Labelled photos from "indian_spices", an image-classification folder in lipika1911/mp. The possible labels are: caraway seeds, cinnamon stick, cloves, coriander seeds, cumin seeds, dry ginger, dry red chilly, fennel seeds, green cardamom, nutmeg, star anise, stone flowers.

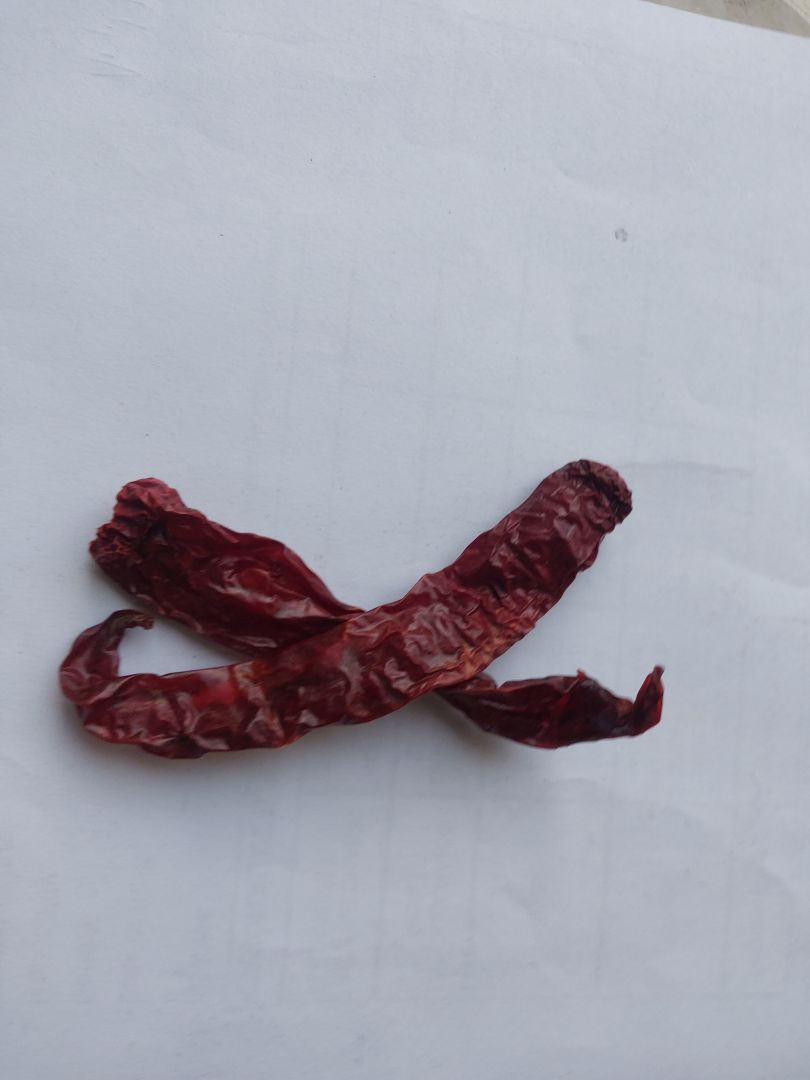
Label: dry red chilly

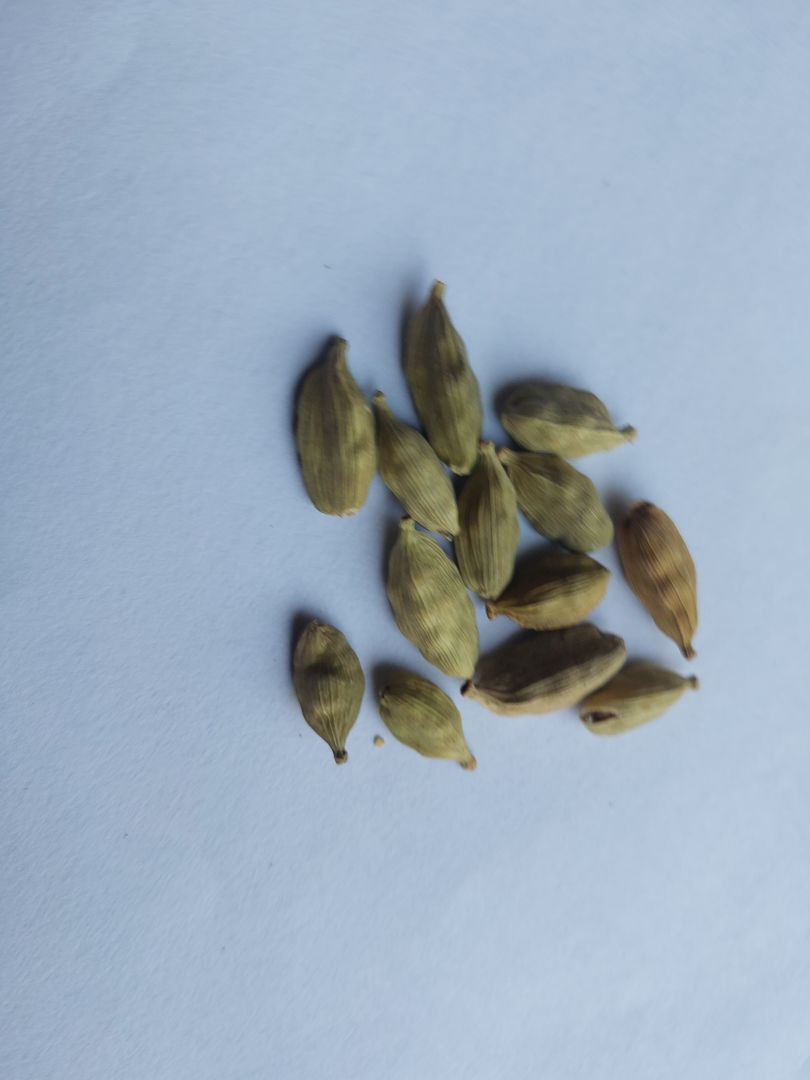
Label: green cardamom

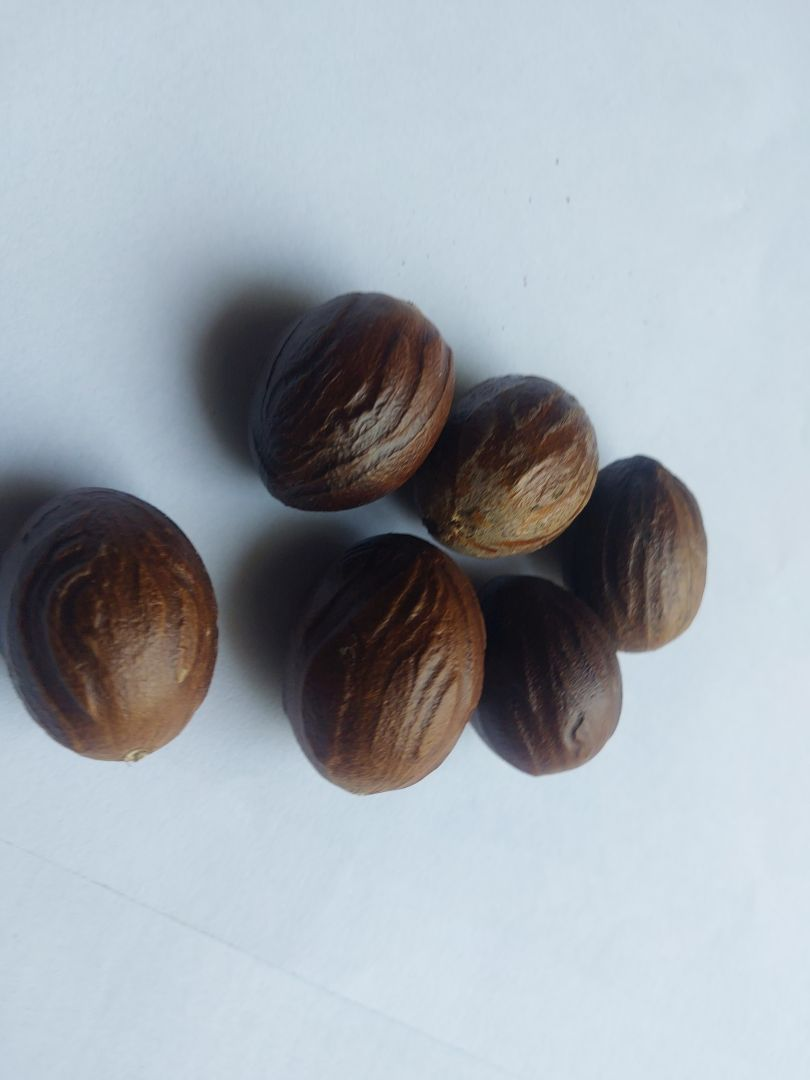
Label: nutmeg

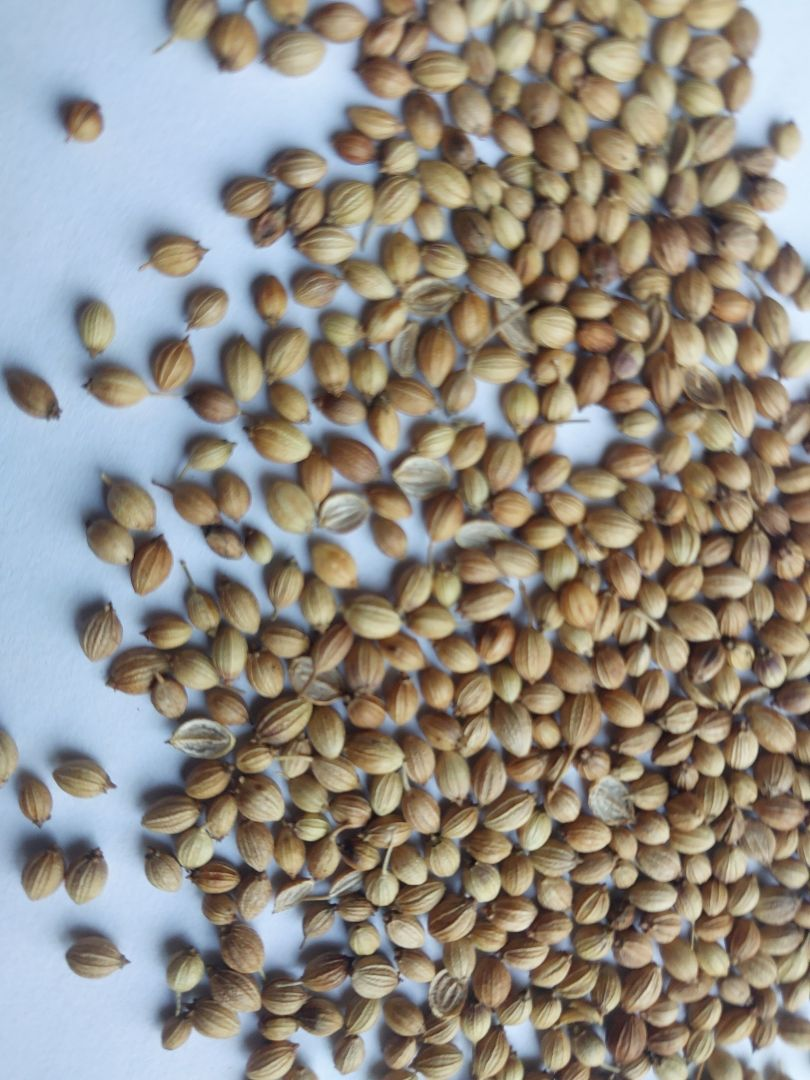
Label: coriander seeds

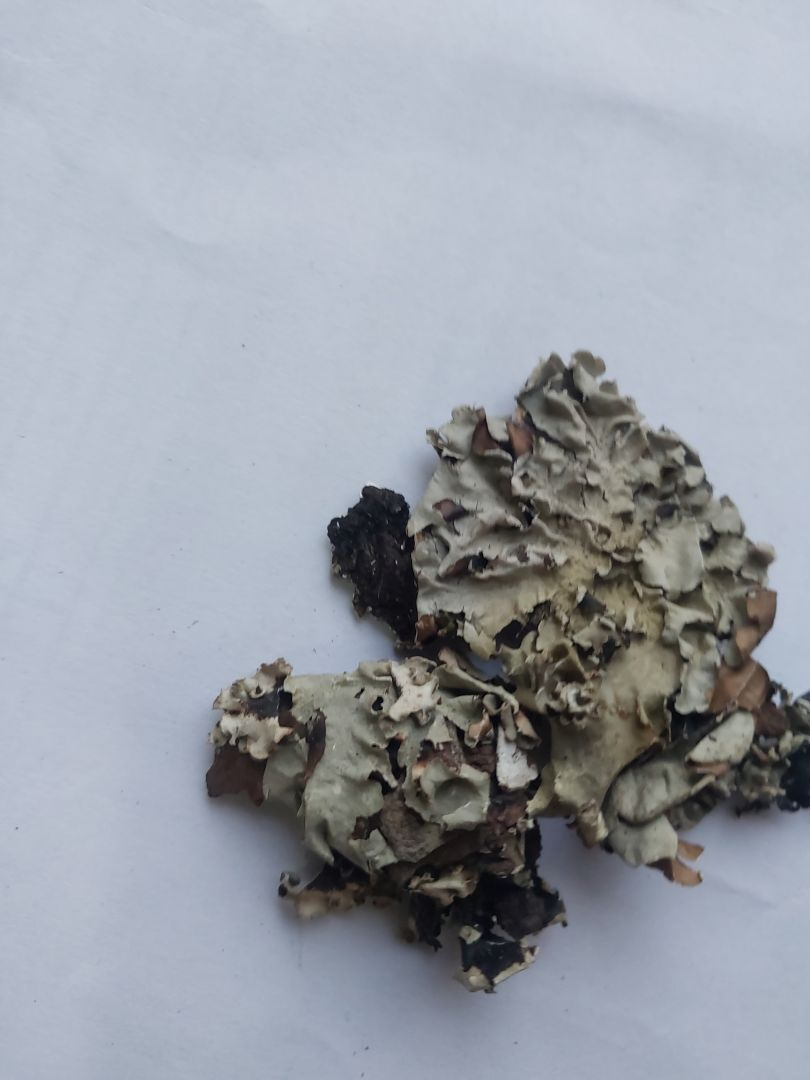
Label: stone flowers

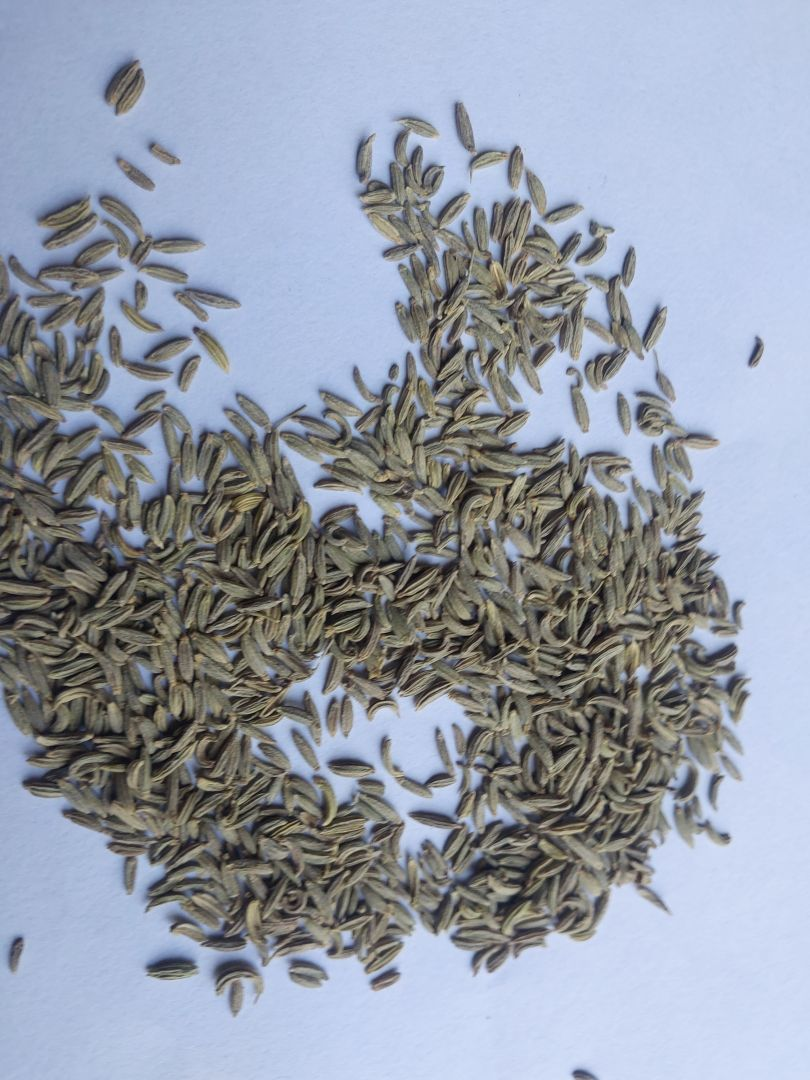
Label: fennel seeds
